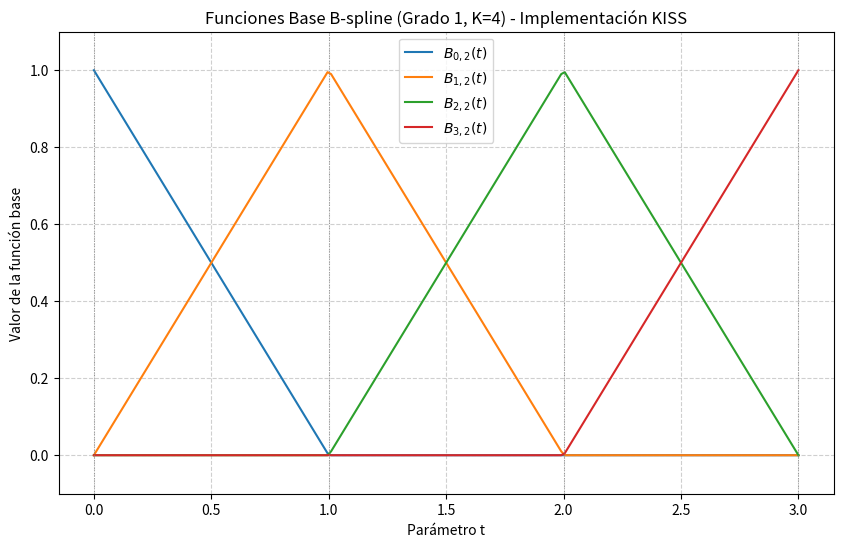
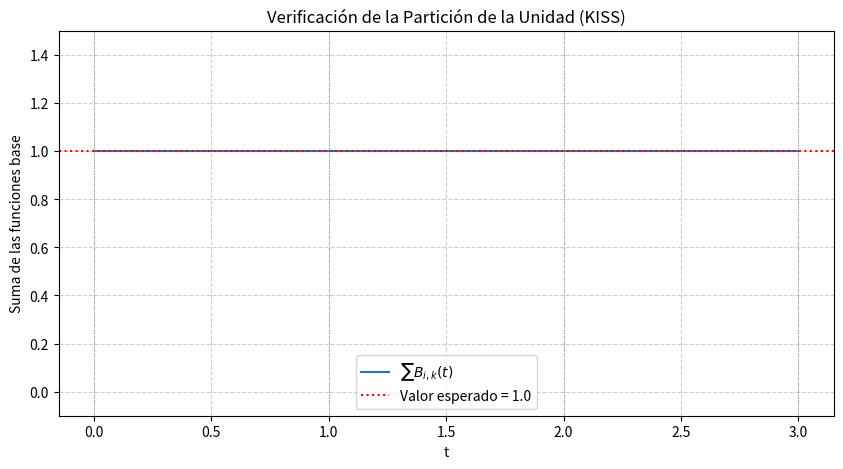

These figures' Python source, in order:
import numpy as np
import matplotlib.pyplot as plt


def cox_de_boor_recursive(t_param, i_basis_idx, k_order, knots_vector, memo_cache):
    """
    Calcula el valor de la función base B-spline B_{i,k}(t) usando la recursión de Cox-de Boor.
    Esta es la implementación central y simplificada.

    Args:
        t_param (float): El valor del parámetro 't' donde se evalúa la función base.
        i_basis_idx (int): Índice de la función base (y del primer nodo t_i relevante).
                           Corresponde al 'i' en B_{i,k}.
        k_order (int): El orden 'k' de la B-spline (grado p = k-1).
        knots_vector (np.array): El vector de nodos completo.
        memo_cache (dict): Diccionario para memoización. Clave: (i_basis_idx, k_order_actual).
    
    Returns:
        float: El valor de B_{i_basis_idx, k_order}(t_param).
    """

    
    if (i_basis_idx, k_order) in memo_cache:
        return memo_cache[(i_basis_idx, k_order)]

    if k_order == 1:
        
        knot_i = knots_vector[i_basis_idx]
        
        
        if i_basis_idx + 1 < len(knots_vector):
            knot_i_plus_1 = knots_vector[i_basis_idx + 1]
            
            if knot_i <= t_param < knot_i_plus_1:
                result = 1.0

            elif t_param == knot_i_plus_1 and knot_i_plus_1 == knots_vector[-1] and knot_i <= t_param:
                 result = 1.0
            else:
                result = 0.0
        else:
            result = 0.0 
        
        memo_cache[(i_basis_idx, k_order)] = result
        return result

    term1_value = 0.0
    
    if (i_basis_idx + k_order - 1) < len(knots_vector) and i_basis_idx < len(knots_vector):
        denominator1 = knots_vector[i_basis_idx + k_order - 1] - knots_vector[i_basis_idx]
        if denominator1 != 0: 
            coeff1 = (t_param - knots_vector[i_basis_idx]) / denominator1
            term1_value = coeff1 * cox_de_boor_recursive(t_param, i_basis_idx, k_order - 1, knots_vector, memo_cache)

    term2_value = 0.0
    
    if (i_basis_idx + k_order) < len(knots_vector) and (i_basis_idx + 1) < len(knots_vector):
        denominator2 = knots_vector[i_basis_idx + k_order] - knots_vector[i_basis_idx + 1]
        if denominator2 != 0: 
            coeff2 = (knots_vector[i_basis_idx + k_order] - t_param) / denominator2
            
            term2_value = coeff2 * cox_de_boor_recursive(t_param, i_basis_idx + 1, k_order - 1, knots_vector, memo_cache)
    
    final_result = term1_value + term2_value
    memo_cache[(i_basis_idx, k_order)] = final_result
    return final_result

def generate_simple_knots(num_total_basis_fns, spline_degree, t_min=0.0, t_max=1.0):
    """
    Genera un vector de nodos "abierto" (clamped) simple para visualización.
    Longitud del vector de nodos = num_total_basis_fns + order.
    """
    spline_order = spline_degree + 1
    
    if num_total_basis_fns < spline_order:
        if num_total_basis_fns == spline_order: 
             return np.concatenate((np.full(spline_order, t_min), np.full(spline_order, t_max)))
        else: 
              
            knot_vector_len = num_total_basis_fns + spline_order
            return np.array([t_min]* (knot_vector_len // 2) + [t_max]*(knot_vector_len - knot_vector_len // 2) )

    
    num_internal_segments_plus_endpoints = num_total_basis_fns - spline_order + 2
    
    if num_internal_segments_plus_endpoints < 2: 
        internal_knot_values_for_linspace = np.array([]) 
    else:
        internal_knot_values_for_linspace = np.linspace(t_min, t_max, num_internal_segments_plus_endpoints)
    
    knots = np.concatenate((
        np.full(spline_order, t_min), 
        internal_knot_values_for_linspace[1:-1], 
        np.full(spline_order, t_max)  
    ))
    
    return knots


if __name__ == "__main__":
    
    grado_p = 1       
    orden_k = grado_p + 1 

    K_num_funciones_base = 4 

    t_inicio = 0.0
    t_fin = 3.0 

    nodos = generate_simple_knots(K_num_funciones_base, grado_p, t_inicio, t_fin)
    
    print(f"Grado p = {grado_p}, Orden k = {orden_k}")
    print(f"Número de funciones base K = {K_num_funciones_base}")
    print(f"Vector de Nodos (longitud {len(nodos)}): {np.round(nodos, 2)}")

    
    t_puntos_evaluacion = np.linspace(t_inicio, t_fin, 200)

    plt.figure(figsize=(10, 6))
    plt.title(f'Funciones Base B-spline (Grado {grado_p}, K={K_num_funciones_base}) - Implementación KISS')

    for i_indice_base in range(K_num_funciones_base): 
        valores_base_actual = []
        for t_val in t_puntos_evaluacion:
            cache_memoizacion = {} 
                                   
                                   
            valor = cox_de_boor_recursive(t_val, i_indice_base, orden_k, nodos, cache_memoizacion)
            valores_base_actual.append(valor)
        
        plt.plot(t_puntos_evaluacion, valores_base_actual, label=f'$B_{{{i_indice_base},{orden_k}}}(t)$')

    
    unique_knots_plot = sorted(list(set(np.round(nodos,3))))
    for knot_val_plot in unique_knots_plot:
        if t_inicio <= knot_val_plot <= t_fin:
            plt.axvline(knot_val_plot, color='gray', linestyle=':', linewidth=0.7, alpha=0.8)
            
    plt.xlabel('Parámetro t')
    plt.ylabel('Valor de la función base')
    plt.legend()
    plt.grid(True, linestyle='--', alpha=0.6)
    plt.ylim(-0.1, 1.1) 
    plt.show()

    
    suma_bases = np.zeros_like(t_puntos_evaluacion)
    for i_indice_base in range(K_num_funciones_base):
        for idx_t, t_val in enumerate(t_puntos_evaluacion):
            cache_memoizacion = {}
            suma_bases[idx_t] += cox_de_boor_recursive(t_val, i_indice_base, orden_k, nodos, cache_memoizacion)
            
    
    all_bases_values_for_sum = np.zeros((len(t_puntos_evaluacion), K_num_funciones_base))
    for i_idx_base in range(K_num_funciones_base):
        for t_idx, t_v in enumerate(t_puntos_evaluacion):
            memo = {}
            all_bases_values_for_sum[t_idx, i_idx_base] = cox_de_boor_recursive(t_v, i_idx_base, orden_k, nodos, memo)
    
    sum_of_bases_plot = np.sum(all_bases_values_for_sum, axis=1)

    plt.figure(figsize=(10, 5))
    plt.plot(t_puntos_evaluacion, sum_of_bases_plot, label='$\\sum B_{i,k}(t)$')
    plt.title('Verificación de la Partición de la Unidad (KISS)')
    plt.xlabel('t')
    plt.ylabel('Suma de las funciones base')
    plt.ylim(-0.1, 1.5)
    plt.axhline(1.0, color='red', linestyle=':', label='Valor esperado = 1.0')
    for knot_val_plot in unique_knots_plot:
        if t_inicio <= knot_val_plot <= t_fin:
            plt.axvline(knot_val_plot, color='gray', linestyle=':', linewidth=0.7, alpha=0.8)
    plt.legend()
    plt.grid(True, linestyle='--', alpha=0.6)
    plt.show()